Run: headless pygame with SDL's dummy video driver; simulated clock (each Clock.tick advances the game by its frame time, no real sleeping); random seed 0; keys injected as events and as key.get_pressed() state; no mouse input.
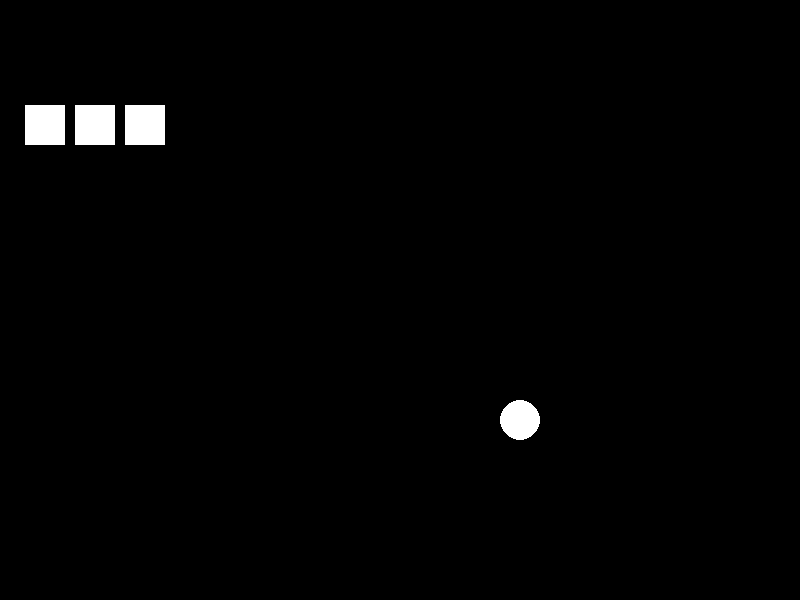
Frame 1 of 4 · flips 1–60 · no input
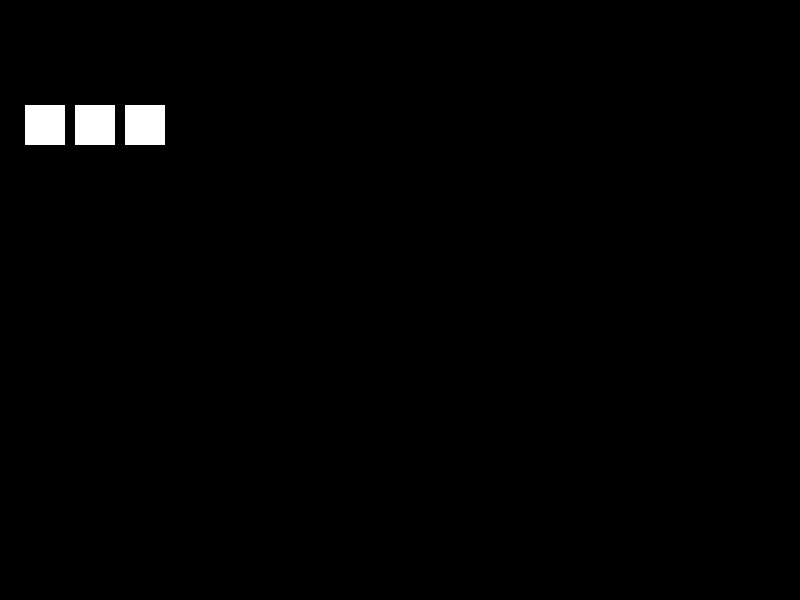
Frame 2 of 4 · flips 61–180 · tapped SPACE, RETURN · held RIGHT (→), D
Frame 3 of 4 · flips 181–300 · held DOWN (↓), S · screen unchanged from frame 2, image omitted
Frame 4 of 4 · flips 301–420 · held LEFT (←), A, UP (↑), W · screen unchanged from frame 3, image omitted

The pygame program that drew these frames:

import pygame
import sys

# Inicializar Pygame
pygame.init()

# Crear una pantalla
screen = pygame.display.set_mode((800, 600))

# Definir colores
BLACK = (0, 0, 0)
WHITE = (255, 255, 255)

# Variable para indicar si el juego está en pausa
game_paused = False

# Posición inicial del objeto en movimiento
object_position = [400, 300]
object_velocity = [2, 2]
 
vida = 3



# Bucle principal del juego
while True:
    for event in pygame.event.get():
        if event.type == pygame.QUIT:
            pygame.quit()
            sys.exit()
        elif event.type == pygame.KEYDOWN:
            if event.key == pygame.K_ESCAPE:
                # Pausar o reanudar el juego
                game_paused = not game_paused
    if not game_paused:
        # Actualizar la posición del objeto
        object_position[0] += object_velocity[0]
        object_position[1] += object_velocity[1]

        # Lógica adicional y colisiones

    screen.fill(BLACK)
    pygame.draw.circle(screen, WHITE, object_position, 20)
    separacion = 20
    for cuadrado in range(vida):
        pygame.draw.rect(screen,WHITE,(separacion,100,50,50))
        pygame.draw.rect(screen,"black",(separacion,100,50,50),5)
        separacion += 50

    if game_paused:
        # Mostrar mensaje de pausa
        pause_font = pygame.font.Font(None, 36)
        pause_text = pause_font.render("Juego en pausa", True, WHITE)
        screen.blit(pause_text, (300, 250))

    pygame.display.flip()
